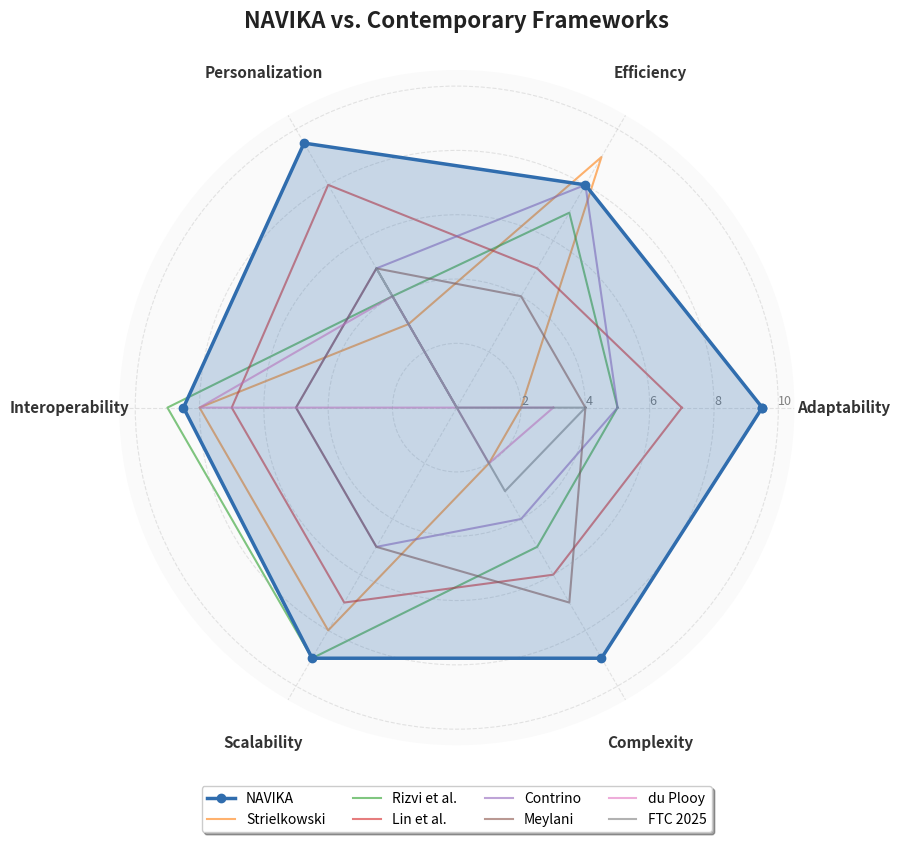

Reproduce this figure in Python.
import matplotlib.pyplot as plt
import numpy as np
import pandas as pd

# 1. Define the Data
data = {
    'Model': ['NAVIKA', 'Strielkowski', 'Rizvi et al.', 'Lin et al.', 
              'Contrino', 'Meylani', 'du Plooy', 'FTC 2025'],
    'Adaptability': [9.5, 2.0, 5.0, 7.0, 5.0, 4.0, 3.0, 4.0],
    'Efficiency': [8.0, 9.0, 7.0, 5.0, 8.0, 4.0, 0.0, 0.0],
    'Personalization': [9.5, 3.0, 4.0, 8.0, 5.0, 5.0, 4.0, 5.0],
    'Interoperability': [8.5, 8.0, 9.0, 7.0, 5.0, 5.0, 8.0, 0.0],
    'Scalability': [9.0, 8.0, 9.0, 7.0, 5.0, 5.0, 0.0, 0.0],
    'Complexity': [9.0, 2.0, 5.0, 6.0, 4.0, 7.0, 2.0, 3.0]
}

df = pd.DataFrame(data)

# 2. Setup Radar Chart Parameters
categories = list(df.columns[1:])
N = len(categories)

# Calculate angles for each axis
angles = [n / float(N) * 2 * np.pi for n in range(N)]
angles += angles[:1]  # Close the loop

# Initialize Plot with a compact figure size (9x8.5 removes extra white space)
fig, ax = plt.subplots(figsize=(9, 8.5), subplot_kw=dict(polar=True))

# Set background color inside the circle
ax.set_facecolor('#fafafa') 

# 3. Plot Each Model
colors = ['#1f77b4', '#ff7f0e', '#2ca02c', '#d62728', 
          '#9467bd', '#8c564b', '#e377c2', '#7f7f7f']

for i, row in df.iterrows():
    values = row[1:].tolist()
    values += values[:1]  # Close the loop
    model_name = row['Model']
    
    # Conditional Styling: Highlight NAVIKA
    if model_name == 'NAVIKA':
        line_width = 2.5
        line_alpha = 1.0
        fill_alpha = 0.25
        z_order = 10 
        color = "#306dae" # Strong Blue
        marker = 'o'
    else:
        line_width = 1.5
        line_alpha = 0.6
        fill_alpha = 0.0
        z_order = 1
        color = colors[i]
        marker = None

    ax.plot(angles, values, linewidth=line_width, linestyle='solid', 
            label=model_name, color=color, alpha=line_alpha, zorder=z_order, marker=marker)
    
    if fill_alpha > 0:
        ax.fill(angles, values, color=color, alpha=fill_alpha, zorder=z_order)

# 4. Styling & Labels

# Labels
ax.set_xticks(angles[:-1])
ax.set_xticklabels(categories, size=11, weight='bold', color='#333333')
# 'pad=25' keeps labels outside but brings them closer than before to reduce spacing
ax.tick_params(axis='x', which='major', pad=25)

# Grid
ax.grid(color='#AAAAAA', alpha=0.3, linestyle='--') 
ax.spines['polar'].set_visible(False) 

# Y-Axis Labels
ax.set_rlabel_position(0)
plt.yticks([2, 4, 6, 8, 10], ["2", "4", "6", "8", "10"], color="grey", size=9)
plt.ylim(0, 10.5)

# Title: Moved closer to graph (y=1.05)
plt.title("NAVIKA vs. Contemporary Frameworks", 
          size=16, weight='bold', y=1.05, color='#222222')

# Legend: Horizontal at Bottom
# bbox_to_anchor places it below the axis. ncol=4 makes it horizontal (2 rows).
plt.legend(loc='upper center', bbox_to_anchor=(0.5, -0.05), 
           fancybox=True, shadow=True, ncol=4, fontsize=10)

# Show Plot
plt.tight_layout()
plt.savefig('Comparative_analysis_figure')
print("Saved figure")
plt.show()